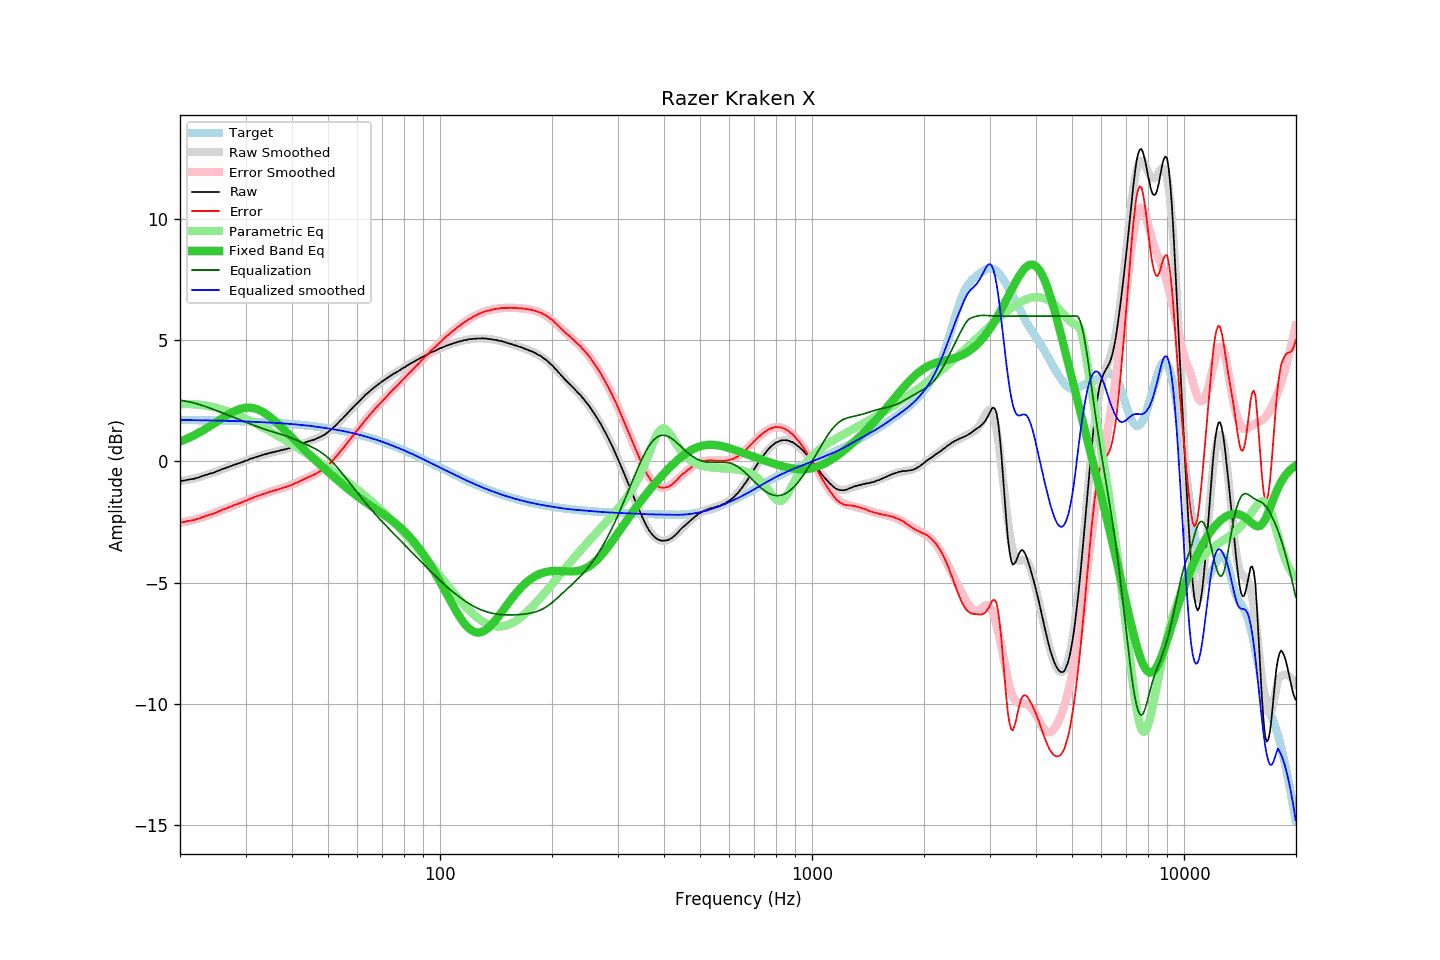

Data behind this chart, as committed beside it:
frequency, raw, error, smoothed, error_smoothed, equalization, parametric_eq, equalized_raw, equalized_smoothed, target
20.00, -0.82, -2.53, -0.82, -2.53, 2.53, 0.82, 1.71, 1.71, 1.71
20.20, -0.81, -2.52, -0.81, -2.52, 2.52, 0.84, 1.71, 1.71, 1.71
20.40, -0.80, -2.51, -0.80, -2.51, 2.51, 0.87, 1.71, 1.71, 1.71
20.61, -0.79, -2.50, -0.79, -2.49, 2.49, 0.90, 1.71, 1.71, 1.71
20.81, -0.77, -2.47, -0.77, -2.48, 2.48, 0.93, 1.71, 1.71, 1.71
21.02, -0.76, -2.46, -0.76, -2.47, 2.47, 0.96, 1.71, 1.71, 1.71
21.23, -0.75, -2.45, -0.75, -2.45, 2.45, 0.99, 1.71, 1.70, 1.71
21.44, -0.74, -2.44, -0.73, -2.44, 2.44, 1.02, 1.70, 1.70, 1.71
21.66, -0.73, -2.43, -0.72, -2.42, 2.42, 1.05, 1.69, 1.70, 1.70
21.87, -0.72, -2.42, -0.70, -2.40, 2.40, 1.09, 1.69, 1.70, 1.70
22.09, -0.69, -2.39, -0.68, -2.39, 2.39, 1.12, 1.70, 1.70, 1.70
22.31, -0.68, -2.38, -0.67, -2.37, 2.37, 1.16, 1.69, 1.70, 1.70
22.54, -0.66, -2.36, -0.65, -2.35, 2.35, 1.19, 1.69, 1.70, 1.70
22.76, -0.63, -2.32, -0.63, -2.33, 2.33, 1.23, 1.70, 1.70, 1.70
22.99, -0.61, -2.30, -0.61, -2.31, 2.31, 1.27, 1.70, 1.69, 1.70
23.22, -0.59, -2.28, -0.59, -2.28, 2.28, 1.31, 1.70, 1.69, 1.70
23.45, -0.56, -2.25, -0.57, -2.26, 2.26, 1.35, 1.71, 1.69, 1.70
23.69, -0.55, -2.24, -0.55, -2.24, 2.24, 1.39, 1.69, 1.69, 1.69
23.92, -0.52, -2.21, -0.52, -2.21, 2.21, 1.43, 1.70, 1.69, 1.69
24.16, -0.50, -2.19, -0.50, -2.19, 2.19, 1.47, 1.69, 1.69, 1.69
24.40, -0.49, -2.18, -0.48, -2.17, 2.17, 1.51, 1.68, 1.69, 1.69
24.65, -0.47, -2.15, -0.45, -2.14, 2.14, 1.55, 1.68, 1.69, 1.69
24.89, -0.44, -2.12, -0.43, -2.12, 2.12, 1.60, 1.68, 1.69, 1.69
25.14, -0.41, -2.09, -0.41, -2.09, 2.09, 1.64, 1.69, 1.68, 1.69
25.39, -0.39, -2.07, -0.38, -2.07, 2.07, 1.68, 1.68, 1.68, 1.68
25.65, -0.36, -2.04, -0.36, -2.04, 2.04, 1.73, 1.68, 1.68, 1.68
25.91, -0.33, -2.01, -0.33, -2.01, 2.01, 1.77, 1.69, 1.68, 1.68
26.16, -0.31, -1.98, -0.31, -1.99, 1.99, 1.81, 1.68, 1.68, 1.68
26.43, -0.29, -1.96, -0.28, -1.96, 1.96, 1.85, 1.67, 1.68, 1.68
26.69, -0.26, -1.93, -0.26, -1.93, 1.93, 1.89, 1.68, 1.68, 1.68
26.96, -0.24, -1.91, -0.23, -1.91, 1.91, 1.93, 1.67, 1.67, 1.67
27.23, -0.21, -1.88, -0.21, -1.88, 1.88, 1.97, 1.68, 1.67, 1.67
27.50, -0.19, -1.86, -0.18, -1.86, 1.86, 2.01, 1.67, 1.67, 1.67
27.77, -0.16, -1.82, -0.16, -1.83, 1.83, 2.04, 1.67, 1.67, 1.67
28.05, -0.14, -1.80, -0.14, -1.80, 1.80, 2.08, 1.67, 1.67, 1.67
28.33, -0.12, -1.78, -0.11, -1.78, 1.78, 2.10, 1.66, 1.66, 1.66
28.62, -0.09, -1.75, -0.09, -1.75, 1.75, 2.13, 1.66, 1.66, 1.66
28.90, -0.07, -1.73, -0.07, -1.72, 1.72, 2.15, 1.66, 1.66, 1.66
29.19, -0.05, -1.70, -0.04, -1.70, 1.70, 2.18, 1.65, 1.66, 1.66
29.48, -0.02, -1.67, -0.02, -1.67, 1.67, 2.19, 1.65, 1.65, 1.66
29.78, 0.00, -1.65, 0.01, -1.64, 1.64, 2.20, 1.65, 1.65, 1.65
30.08, 0.03, -1.62, 0.03, -1.62, 1.62, 2.21, 1.65, 1.65, 1.65
30.38, 0.04, -1.60, 0.06, -1.59, 1.59, 2.22, 1.64, 1.65, 1.65
30.68, 0.08, -1.56, 0.08, -1.56, 1.56, 2.22, 1.65, 1.64, 1.65
30.99, 0.11, -1.53, 0.10, -1.54, 1.54, 2.21, 1.65, 1.64, 1.64
31.30, 0.12, -1.52, 0.13, -1.51, 1.51, 2.20, 1.64, 1.64, 1.64
31.61, 0.15, -1.48, 0.15, -1.49, 1.49, 2.19, 1.64, 1.64, 1.64
31.93, 0.17, -1.46, 0.17, -1.46, 1.46, 2.17, 1.64, 1.63, 1.63
32.24, 0.19, -1.44, 0.19, -1.44, 1.44, 2.15, 1.63, 1.63, 1.63
32.57, 0.21, -1.41, 0.22, -1.41, 1.41, 2.13, 1.63, 1.63, 1.63
32.89, 0.23, -1.39, 0.24, -1.39, 1.39, 2.10, 1.62, 1.63, 1.63
33.22, 0.26, -1.36, 0.26, -1.36, 1.36, 2.06, 1.63, 1.62, 1.62
33.55, 0.27, -1.34, 0.28, -1.34, 1.34, 2.02, 1.62, 1.62, 1.62
33.89, 0.29, -1.32, 0.30, -1.32, 1.32, 1.98, 1.61, 1.62, 1.62
34.23, 0.31, -1.30, 0.31, -1.30, 1.30, 1.94, 1.61, 1.61, 1.61
34.57, 0.33, -1.27, 0.33, -1.28, 1.28, 1.89, 1.61, 1.61, 1.61
34.92, 0.35, -1.25, 0.35, -1.26, 1.26, 1.84, 1.61, 1.60, 1.60
35.27, 0.36, -1.24, 0.36, -1.24, 1.24, 1.78, 1.60, 1.60, 1.60
35.62, 0.38, -1.21, 0.38, -1.22, 1.22, 1.73, 1.60, 1.60, 1.60
35.97, 0.39, -1.20, 0.40, -1.20, 1.20, 1.67, 1.59, 1.59, 1.59
... 635 more rows
